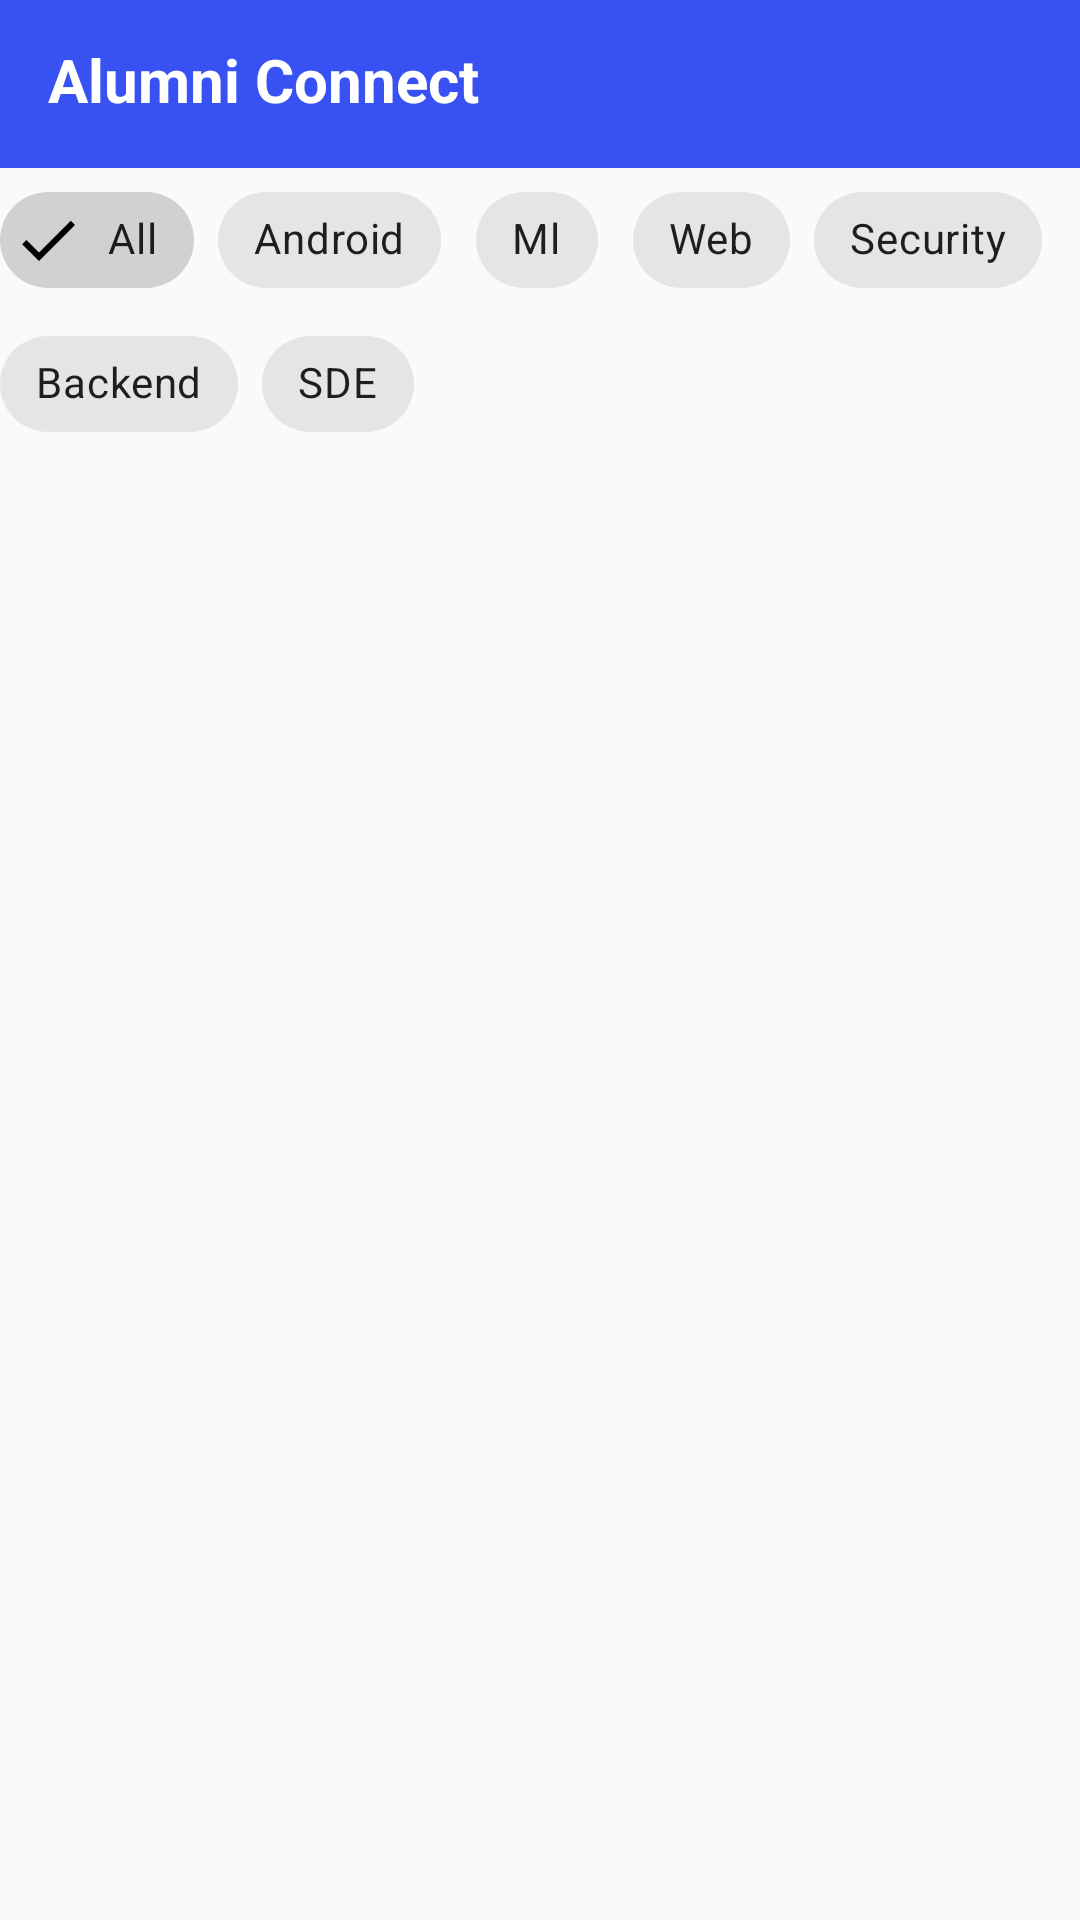

Produce the Android XML layout that renders to this screen, including the resource entries it uses.
<!-- AndroidManifest.xml: application theme AppTheme -->
<!-- res/layout/fragment_job_list.xml -->
<?xml version="1.0" encoding="utf-8"?>
<RelativeLayout xmlns:android="http://schemas.android.com/apk/res/android"
    xmlns:tools="http://schemas.android.com/tools"
    android:layout_width="match_parent"
    android:layout_height="match_parent"
    xmlns:app="http://schemas.android.com/apk/res-auto"
    tools:context=".Fragments.JobListFragment">

    <com.google.android.material.appbar.AppBarLayout
        android:id="@+id/bar"
        android:layout_width="match_parent"
        android:layout_height="wrap_content"
        android:layout_alignParentStart="true"
        android:layout_alignParentLeft="true"
        android:layout_alignParentTop="true"
        android:background="?android:attr/windowBackground">

        <androidx.appcompat.widget.Toolbar
            android:id="@+id/toolbar"
            android:layout_width="match_parent"
            android:layout_height="wrap_content"
            android:background="?android:attr/windowBackground"
            android:backgroundTint="#3851f2">

            <RelativeLayout
                android:layout_width="match_parent"
                android:layout_height="wrap_content">

                <TextView
                    android:layout_width="wrap_content"
                    android:layout_height="30dp"
                    android:layout_alignRight="@id/notifications"
                    android:layout_alignParentLeft="true"
                    android:layout_alignParentStart="true"
                    android:layout_centerVertical="true"
                    android:backgroundTint="@color/white"
                    android:foregroundGravity="center"
                    android:gravity="start"
                    android:text="Alumni Connect"
                    android:textColor="@color/white"
                    android:textSize="20sp"
                    android:textStyle="bold" />
                <ImageView
                    android:layout_width="wrap_content"
                    android:layout_height="wrap_content"
                    android:src="@drawable/ic_baseline_local_post_office_24"
                    android:id="@+id/notifications"
                    android:layout_alignParentEnd="true"
                    android:layout_marginRight="15dp"
                    android:layout_centerVertical="true"
                    android:layout_alignParentRight="true"
                    app:tint="@color/red" />

            </RelativeLayout>

        </androidx.appcompat.widget.Toolbar>

    </com.google.android.material.appbar.AppBarLayout>

    <com.google.android.material.chip.ChipGroup
        android:id="@+id/chipGroup"
        android:layout_width="match_parent"
        android:layout_height="wrap_content"
        android:layout_below="@id/bar"
        android:layout_centerHorizontal="true"
        app:singleSelection="true">

        <com.google.android.material.chip.Chip
            android:id="@+id/chipAll"
            style="@style/Widget.MaterialComponents.Chip.Filter"
            android:layout_width="wrap_content"
            android:layout_height="wrap_content"
            android:text="All"
            android:checked="true"/>

        <com.google.android.material.chip.Chip
            android:id="@+id/chipAndroid"
            style="@style/Widget.MaterialComponents.Chip.Filter"
            android:layout_width="wrap_content"
            android:layout_height="wrap_content"
            android:text="Android" />

        <com.google.android.material.chip.Chip
            android:id="@+id/chipMl"
            style="@style/Widget.MaterialComponents.Chip.Filter"
            android:layout_width="wrap_content"
            android:layout_height="wrap_content"
            android:text="Ml" />

        <com.google.android.material.chip.Chip
            android:id="@+id/chipWeb"
            style="@style/Widget.MaterialComponents.Chip.Filter"
            android:layout_width="wrap_content"
            android:layout_height="wrap_content"
            android:text="Web" />

        <com.google.android.material.chip.Chip
            android:id="@+id/chipSecurity"
            style="@style/Widget.MaterialComponents.Chip.Filter"
            android:layout_width="wrap_content"
            android:layout_height="wrap_content"
            android:text="Security" />

        <com.google.android.material.chip.Chip
            android:id="@+id/chipBackend"
            style="@style/Widget.MaterialComponents.Chip.Filter"
            android:layout_width="wrap_content"
            android:layout_height="wrap_content"
            android:text="Backend" />

        <com.google.android.material.chip.Chip
            android:id="@+id/chipSde"
            style="@style/Widget.MaterialComponents.Chip.Filter"
            android:layout_width="wrap_content"
            android:layout_height="wrap_content"
            android:text="SDE" />

    </com.google.android.material.chip.ChipGroup>

    <androidx.core.widget.NestedScrollView
        android:layout_width="match_parent"
        android:layout_height="wrap_content"
        android:layout_below="@+id/chipGroup">

        <LinearLayout
            android:layout_width="match_parent"
            android:layout_height="wrap_content"
            android:orientation="vertical">
            <androidx.recyclerview.widget.RecyclerView
                android:id="@+id/recyclerview_posts"
                android:layout_width="match_parent"
                android:layout_height="wrap_content"
                android:layout_margin="5dp" />

        </LinearLayout>
    </androidx.core.widget.NestedScrollView>


</RelativeLayout>
<!-- resources referenced by this layout -->
<resources>
  <color name="red">#fff81414</color>
  <color name="white">#FFFFFFFF</color>
  <style name="AppTheme" parent="Theme.MaterialComponents.Light.NoActionBar.Bridge">
          
          <item name="colorPrimary">@color/colorPrimary</item>
          <item name="colorPrimaryDark">@color/colorPrimaryDark</item>
          <item name="colorAccent">@color/colorAccent</item>
      </style>
  <color name="colorPrimary">#455cde</color>
  <color name="colorPrimaryDark">#000d3d</color>
  <color name="colorAccent">#c2bdbf</color>
</resources>
